9-way image classification set "FabricDefectDataset" from GitHub (ApurvArc/Textile-Defect-Detection); label vocabulary: broken stitch, defect free, hole, horizontal defect, lines, needle mark, pinched fabric, stain, vertical defect.

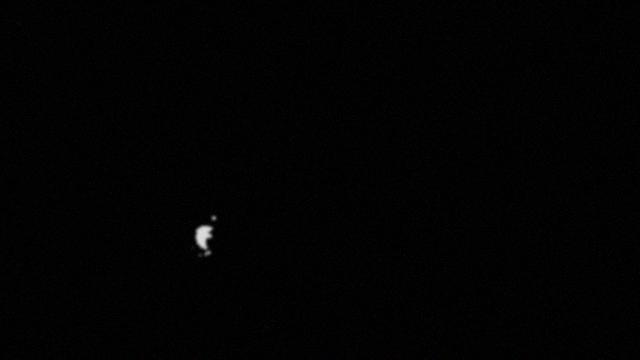
Label: hole

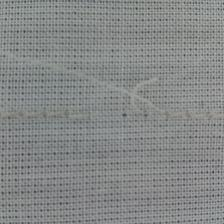
Label: broken stitch

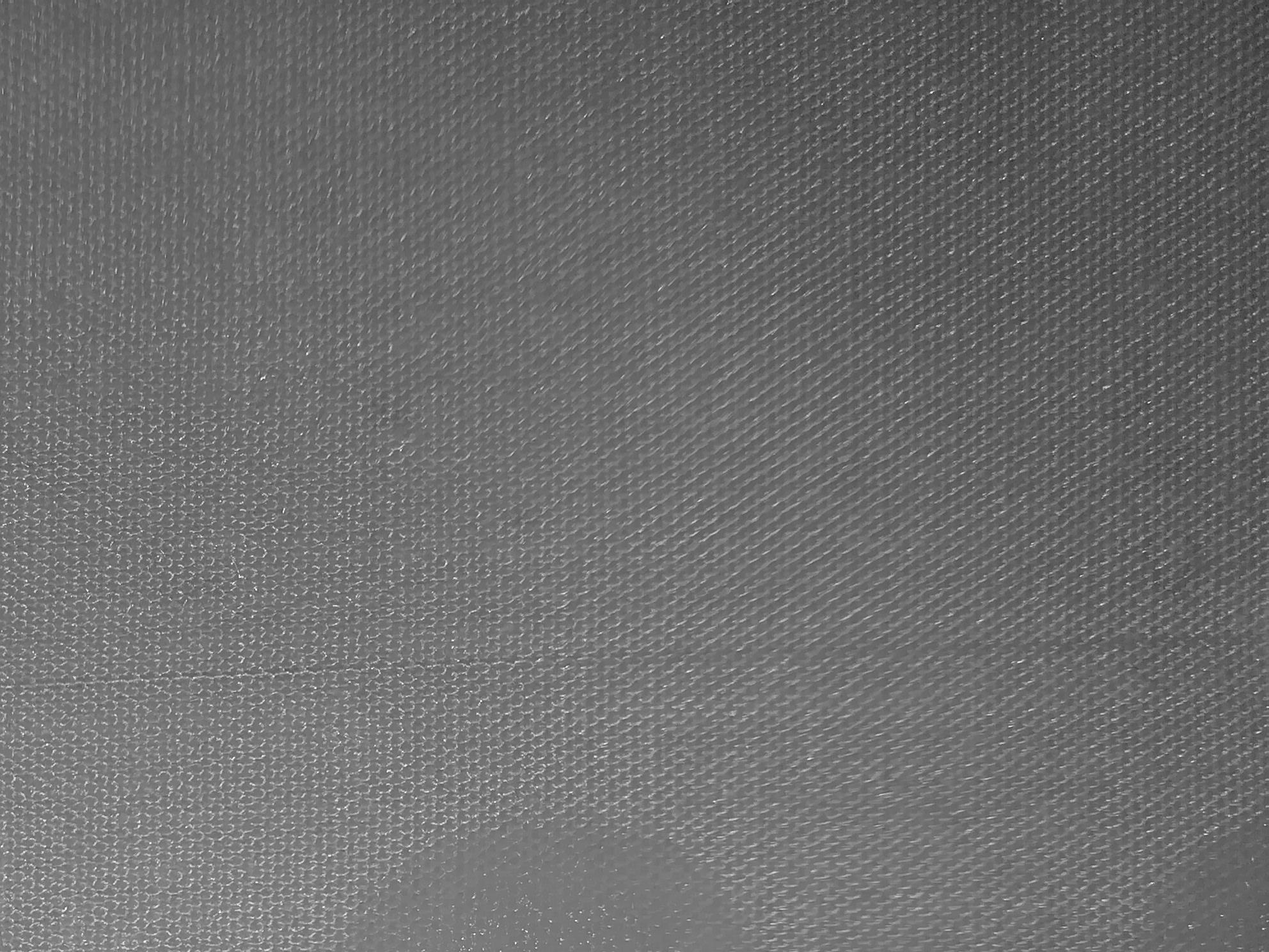
Label: stain

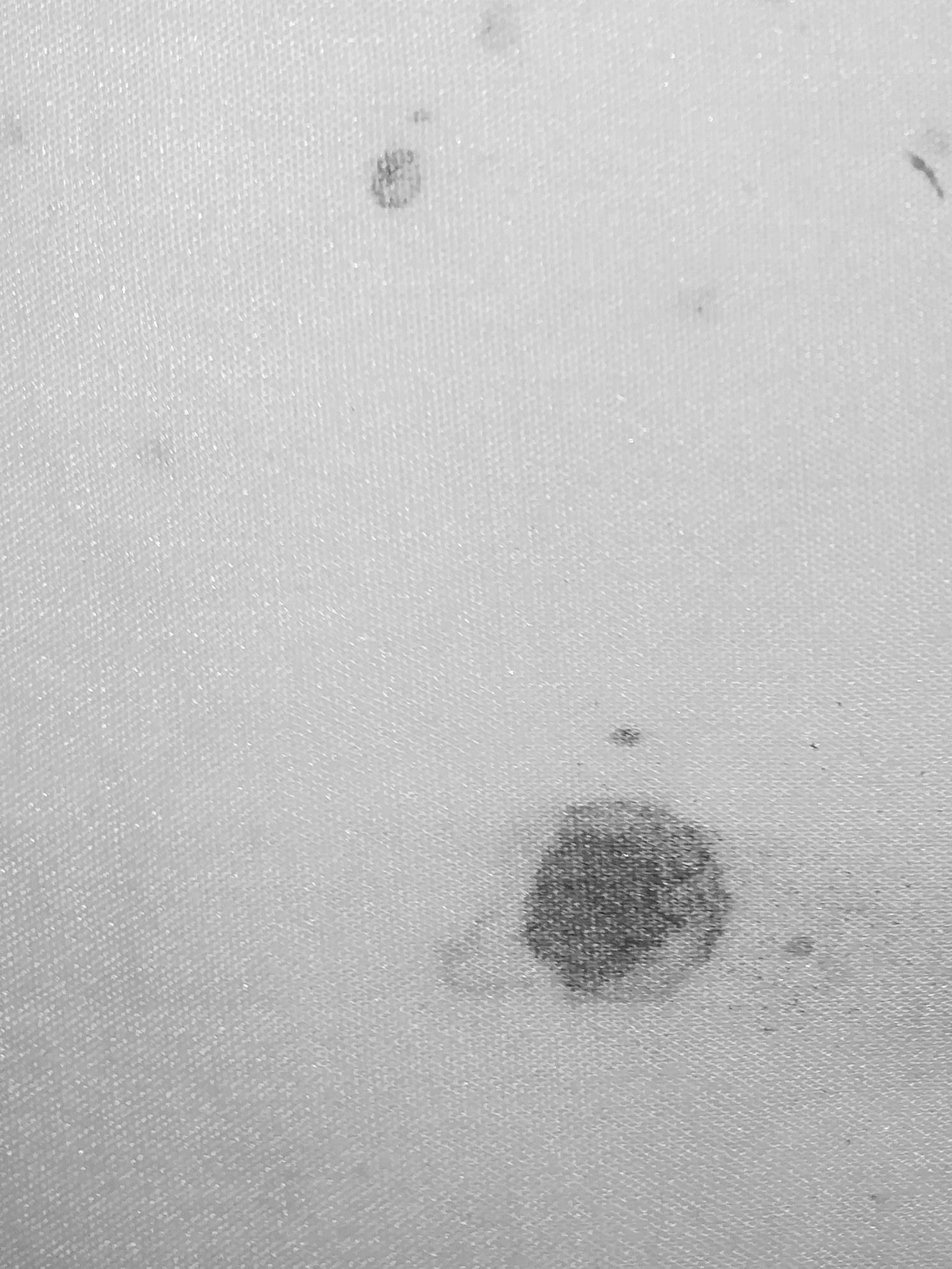
Label: stain

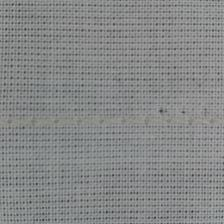
Label: needle mark

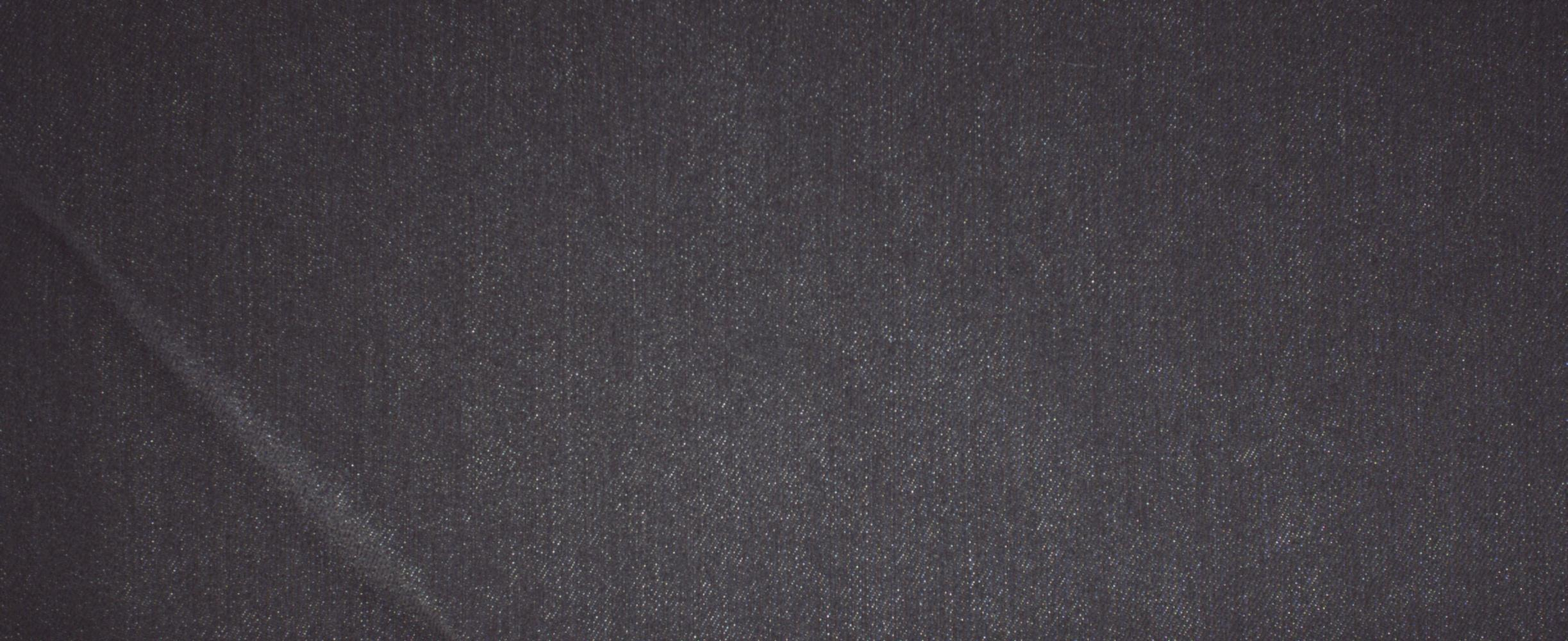
Label: defect free
